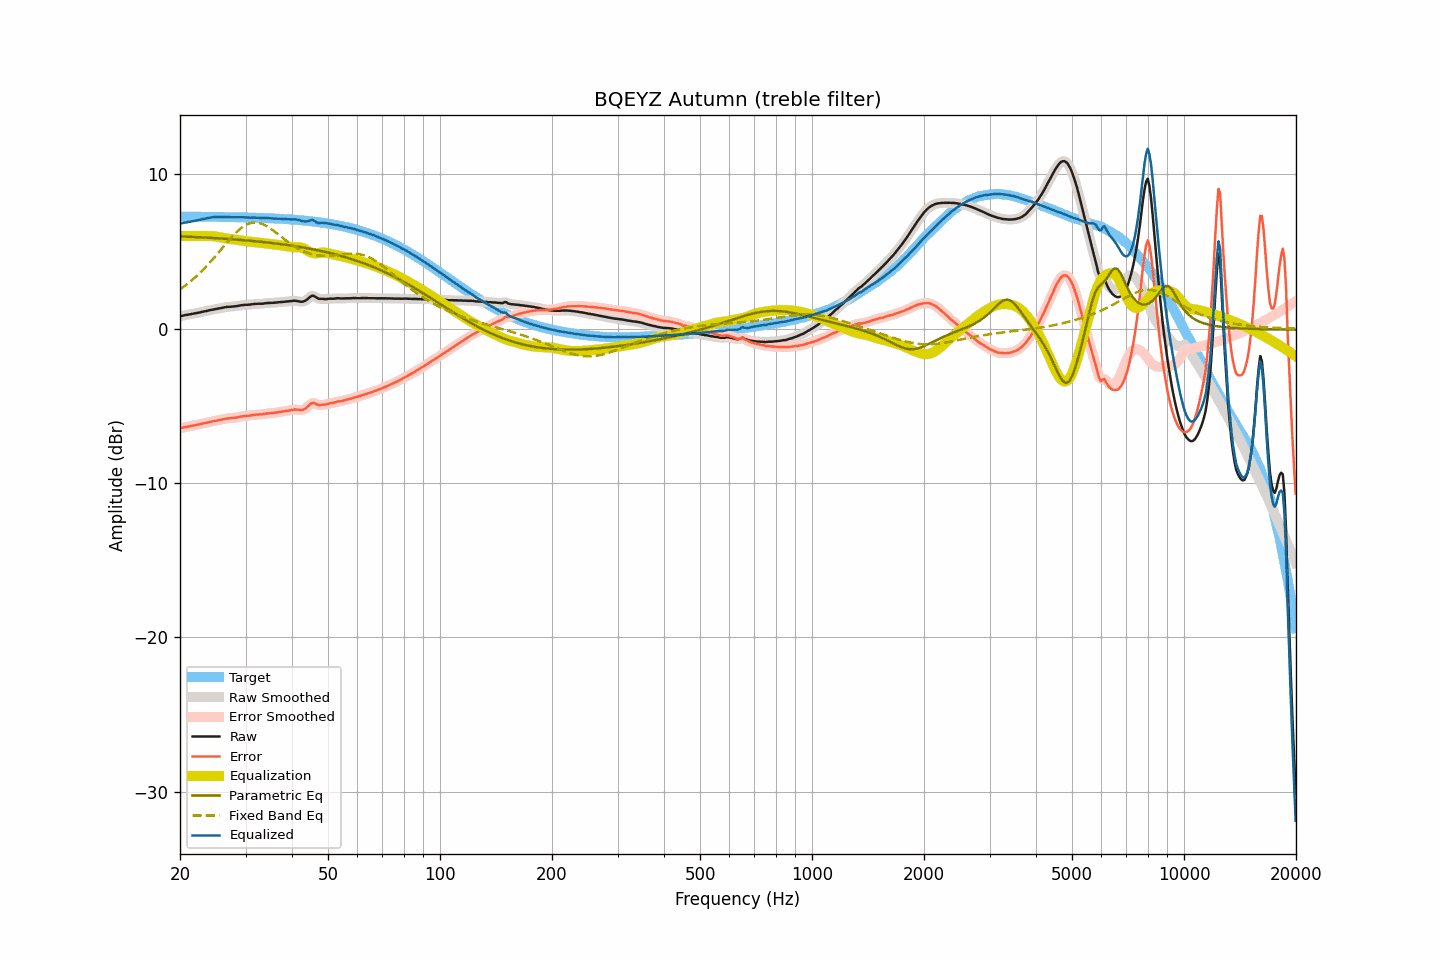

The table this chart was drawn from, first rows:
frequency, raw, smoothed, error, error_smoothed, equalization, parametric_eq, fixed_band_eq, equalized_raw, equalized_smoothed, target
20.00, 0.80, 0.80, -6.46, -6.46, 6.00, 5.97, 2.54, 6.80, 6.80, 7.26
20.20, 0.82, 0.82, -6.43, -6.43, 6.00, 5.97, 2.62, 6.82, 6.82, 7.26
20.40, 0.84, 0.84, -6.41, -6.41, 6.00, 5.96, 2.69, 6.84, 6.84, 7.25
20.61, 0.87, 0.86, -6.38, -6.39, 6.00, 5.96, 2.77, 6.87, 6.86, 7.25
20.81, 0.88, 0.88, -6.37, -6.37, 6.00, 5.96, 2.85, 6.88, 6.88, 7.25
21.02, 0.90, 0.90, -6.35, -6.35, 6.00, 5.95, 2.93, 6.90, 6.90, 7.25
21.23, 0.92, 0.92, -6.33, -6.33, 6.00, 5.95, 3.01, 6.92, 6.92, 7.25
21.44, 0.94, 0.94, -6.31, -6.31, 6.00, 5.94, 3.10, 6.94, 6.94, 7.25
21.66, 0.96, 0.96, -6.29, -6.29, 6.00, 5.94, 3.19, 6.96, 6.96, 7.25
21.87, 0.98, 0.98, -6.27, -6.27, 6.00, 5.93, 3.28, 6.98, 6.98, 7.25
22.09, 1.00, 1.00, -6.25, -6.25, 6.00, 5.93, 3.37, 7.00, 7.00, 7.25
22.31, 1.02, 1.02, -6.23, -6.23, 6.00, 5.92, 3.47, 7.02, 7.02, 7.25
22.54, 1.04, 1.04, -6.21, -6.21, 6.00, 5.92, 3.57, 7.04, 7.04, 7.25
22.76, 1.06, 1.06, -6.19, -6.18, 6.00, 5.91, 3.67, 7.06, 7.06, 7.25
22.99, 1.09, 1.09, -6.15, -6.16, 6.00, 5.91, 3.77, 7.09, 7.09, 7.25
23.22, 1.11, 1.11, -6.13, -6.14, 6.00, 5.90, 3.88, 7.11, 7.11, 7.24
23.45, 1.13, 1.13, -6.11, -6.11, 6.00, 5.90, 3.99, 7.13, 7.14, 7.24
23.69, 1.15, 1.15, -6.09, -6.09, 6.00, 5.89, 4.10, 7.15, 7.16, 7.24
23.92, 1.18, 1.18, -6.06, -6.06, 6.00, 5.88, 4.21, 7.18, 7.18, 7.24
24.16, 1.20, 1.20, -6.04, -6.04, 6.00, 5.88, 4.33, 7.20, 7.20, 7.24
24.40, 1.22, 1.22, -6.02, -6.02, 5.99, 5.87, 4.45, 7.21, 7.21, 7.24
24.65, 1.24, 1.24, -6.00, -6.00, 5.98, 5.87, 4.57, 7.22, 7.22, 7.24
24.89, 1.26, 1.26, -5.98, -5.98, 5.97, 5.86, 4.69, 7.23, 7.23, 7.24
25.14, 1.28, 1.28, -5.95, -5.95, 5.95, 5.85, 4.81, 7.23, 7.23, 7.23
25.39, 1.30, 1.30, -5.93, -5.93, 5.93, 5.85, 4.93, 7.24, 7.23, 7.23
25.65, 1.32, 1.32, -5.91, -5.91, 5.91, 5.84, 5.06, 7.23, 7.23, 7.23
25.91, 1.34, 1.34, -5.89, -5.89, 5.89, 5.83, 5.18, 7.23, 7.23, 7.23
26.16, 1.36, 1.36, -5.87, -5.87, 5.87, 5.83, 5.31, 7.23, 7.23, 7.23
26.43, 1.38, 1.38, -5.85, -5.85, 5.85, 5.82, 5.43, 7.23, 7.23, 7.23
26.69, 1.40, 1.40, -5.82, -5.83, 5.84, 5.81, 5.55, 7.24, 7.23, 7.23
26.96, 1.41, 1.41, -5.81, -5.82, 5.82, 5.81, 5.67, 7.23, 7.23, 7.22
27.23, 1.41, 1.41, -5.81, -5.81, 5.81, 5.80, 5.79, 7.22, 7.22, 7.22
27.50, 1.42, 1.42, -5.80, -5.80, 5.80, 5.79, 5.91, 7.22, 7.22, 7.22
27.77, 1.43, 1.43, -5.79, -5.79, 5.78, 5.78, 6.02, 7.21, 7.21, 7.22
28.05, 1.44, 1.44, -5.78, -5.78, 5.77, 5.78, 6.13, 7.21, 7.21, 7.22
28.33, 1.45, 1.45, -5.76, -5.76, 5.75, 5.77, 6.23, 7.20, 7.21, 7.21
28.62, 1.47, 1.47, -5.74, -5.74, 5.74, 5.76, 6.33, 7.21, 7.21, 7.21
28.90, 1.49, 1.49, -5.72, -5.72, 5.72, 5.75, 6.42, 7.21, 7.21, 7.21
29.19, 1.51, 1.51, -5.70, -5.70, 5.71, 5.74, 6.51, 7.22, 7.21, 7.21
29.48, 1.52, 1.52, -5.68, -5.68, 5.69, 5.73, 6.58, 7.21, 7.21, 7.20
29.78, 1.53, 1.53, -5.67, -5.67, 5.68, 5.72, 6.65, 7.21, 7.21, 7.20
30.08, 1.54, 1.54, -5.66, -5.66, 5.66, 5.72, 6.71, 7.20, 7.20, 7.20
30.38, 1.54, 1.54, -5.66, -5.65, 5.65, 5.71, 6.77, 7.19, 7.19, 7.20
30.68, 1.55, 1.55, -5.64, -5.64, 5.64, 5.70, 6.80, 7.19, 7.19, 7.19
30.99, 1.56, 1.56, -5.63, -5.63, 5.62, 5.69, 6.84, 7.18, 7.19, 7.19
31.30, 1.58, 1.58, -5.61, -5.61, 5.61, 5.68, 6.86, 7.19, 7.19, 7.19
31.61, 1.59, 1.59, -5.59, -5.60, 5.60, 5.67, 6.87, 7.19, 7.19, 7.19
31.93, 1.60, 1.60, -5.58, -5.58, 5.59, 5.66, 6.87, 7.19, 7.19, 7.18
32.24, 1.60, 1.60, -5.58, -5.57, 5.58, 5.65, 6.86, 7.18, 7.18, 7.18
32.57, 1.61, 1.61, -5.56, -5.57, 5.57, 5.64, 6.84, 7.18, 7.17, 7.17
32.89, 1.61, 1.61, -5.56, -5.56, 5.56, 5.63, 6.82, 7.17, 7.16, 7.17
33.22, 1.61, 1.62, -5.56, -5.55, 5.54, 5.62, 6.78, 7.16, 7.16, 7.17
33.55, 1.62, 1.62, -5.54, -5.54, 5.53, 5.61, 6.74, 7.16, 7.16, 7.16
33.89, 1.64, 1.64, -5.52, -5.52, 5.52, 5.59, 6.69, 7.16, 7.16, 7.16
34.23, 1.65, 1.65, -5.50, -5.51, 5.51, 5.58, 6.63, 7.16, 7.16, 7.16
34.57, 1.66, 1.66, -5.49, -5.49, 5.50, 5.57, 6.57, 7.16, 7.16, 7.15
34.92, 1.66, 1.66, -5.49, -5.48, 5.49, 5.56, 6.50, 7.15, 7.15, 7.15
35.27, 1.67, 1.67, -5.47, -5.47, 5.47, 5.55, 6.43, 7.14, 7.14, 7.14
35.62, 1.67, 1.67, -5.47, -5.46, 5.46, 5.53, 6.35, 7.13, 7.13, 7.14
35.97, 1.68, 1.68, -5.45, -5.45, 5.45, 5.52, 6.28, 7.13, 7.13, 7.13
... 635 more rows
